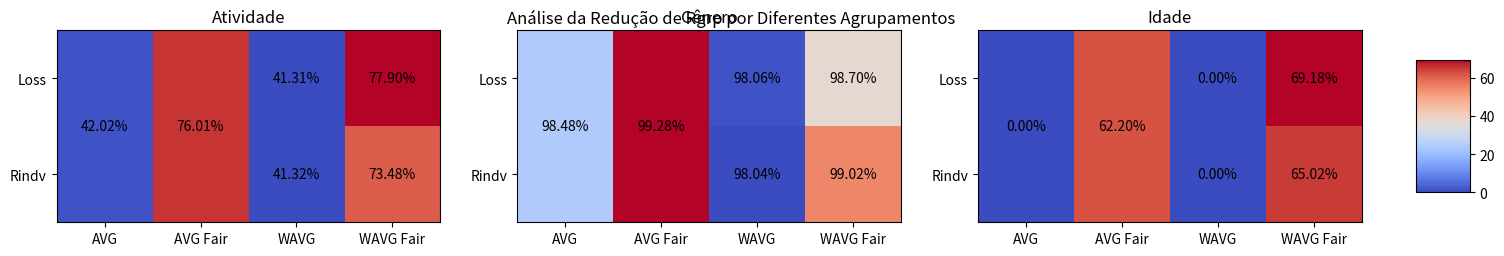

Python code for this plot:
import matplotlib.pyplot as plt
import numpy as np

# Dados
categorias = ['AVG', 'AVG Fair', 'WAVG', 'WAVG Fair']

# Reduções
porcentagens_reducao_NR = [
    42.02, 76.01, 41.31, 77.90,
    42.02, 76.01, 41.32, 73.48
]

porcentagens_reducao_Gender = [
    98.48, 99.28, 98.06, 98.70,
    98.48, 99.28, 98.04, 99.02
]

porcentagens_reducao_Age = [
    0, 62.20, 0, 69.18,
    0, 62.20, 0, 65.02
]

datasets = [
    np.array(porcentagens_reducao_NR).reshape(2, 4),
    np.array(porcentagens_reducao_Gender).reshape(2, 4),
    np.array(porcentagens_reducao_Age).reshape(2, 4)
]

titles = ['Atividade', 'Gênero', 'Idade']

# Configurações do gráfico
# fig, axs = plt.subplots(1, 3, figsize=(12, 6))  # Figura estreita
fig, axs = plt.subplots(1, 3, figsize=(18, 6))


# Ajuste para deixar espaço para o título geral
plt.subplots_adjust(top=0.9, right=0.85)

# Adicionar título geral para a figura
fig.suptitle("Análise da Redução de Rgrp por Diferentes Agrupamentos", fontsize=12, y=0.70)  # Posição mais baixa do título geral

# Criar os subplots
for ax, data, title in zip(axs, datasets, titles):
    im = ax.imshow(data, cmap='coolwarm')
    ax.set_xticks(np.arange(len(categorias)))
    ax.set_yticks(np.arange(2))
    ax.set_xticklabels(categorias)
    ax.set_yticklabels(['Loss', 'Rindv'])
    ax.set_title(title)

    for i in range(data.shape[0]):
        for j in range(data.shape[1]):
            # Aqui, omitimos as posições que não queremos mostrar (posição [1,1] para 58.13, [1,3] para 38.76)
            if (i, j) not in [(0, 0), (0, 1)]:
                if (i, j) in [(1, 0), (1, 1)]:
                    ax.text(j, i-0.5, f'{data[i, j]:.2f}%', ha='center', va='center', color='black')
                else:
                    ax.text(j, i, f'{data[i, j]:.2f}%', ha='center', va='center', color='black')

# Ajustar a altura da barra lateral (colorbar)
#cbar_ax = fig.add_axes([0.88, 0.15, 0.03, 0.7])  # Alinhado com a altura dos subplots
cbar_ax = fig.add_axes([0.88, 0.395, 0.03, 0.22])  # Reduz a altura da barra de cor

fig.colorbar(im, cax=cbar_ax)  # Adiciona a barra de cor

plt.show()  # Exibe o gráfico
